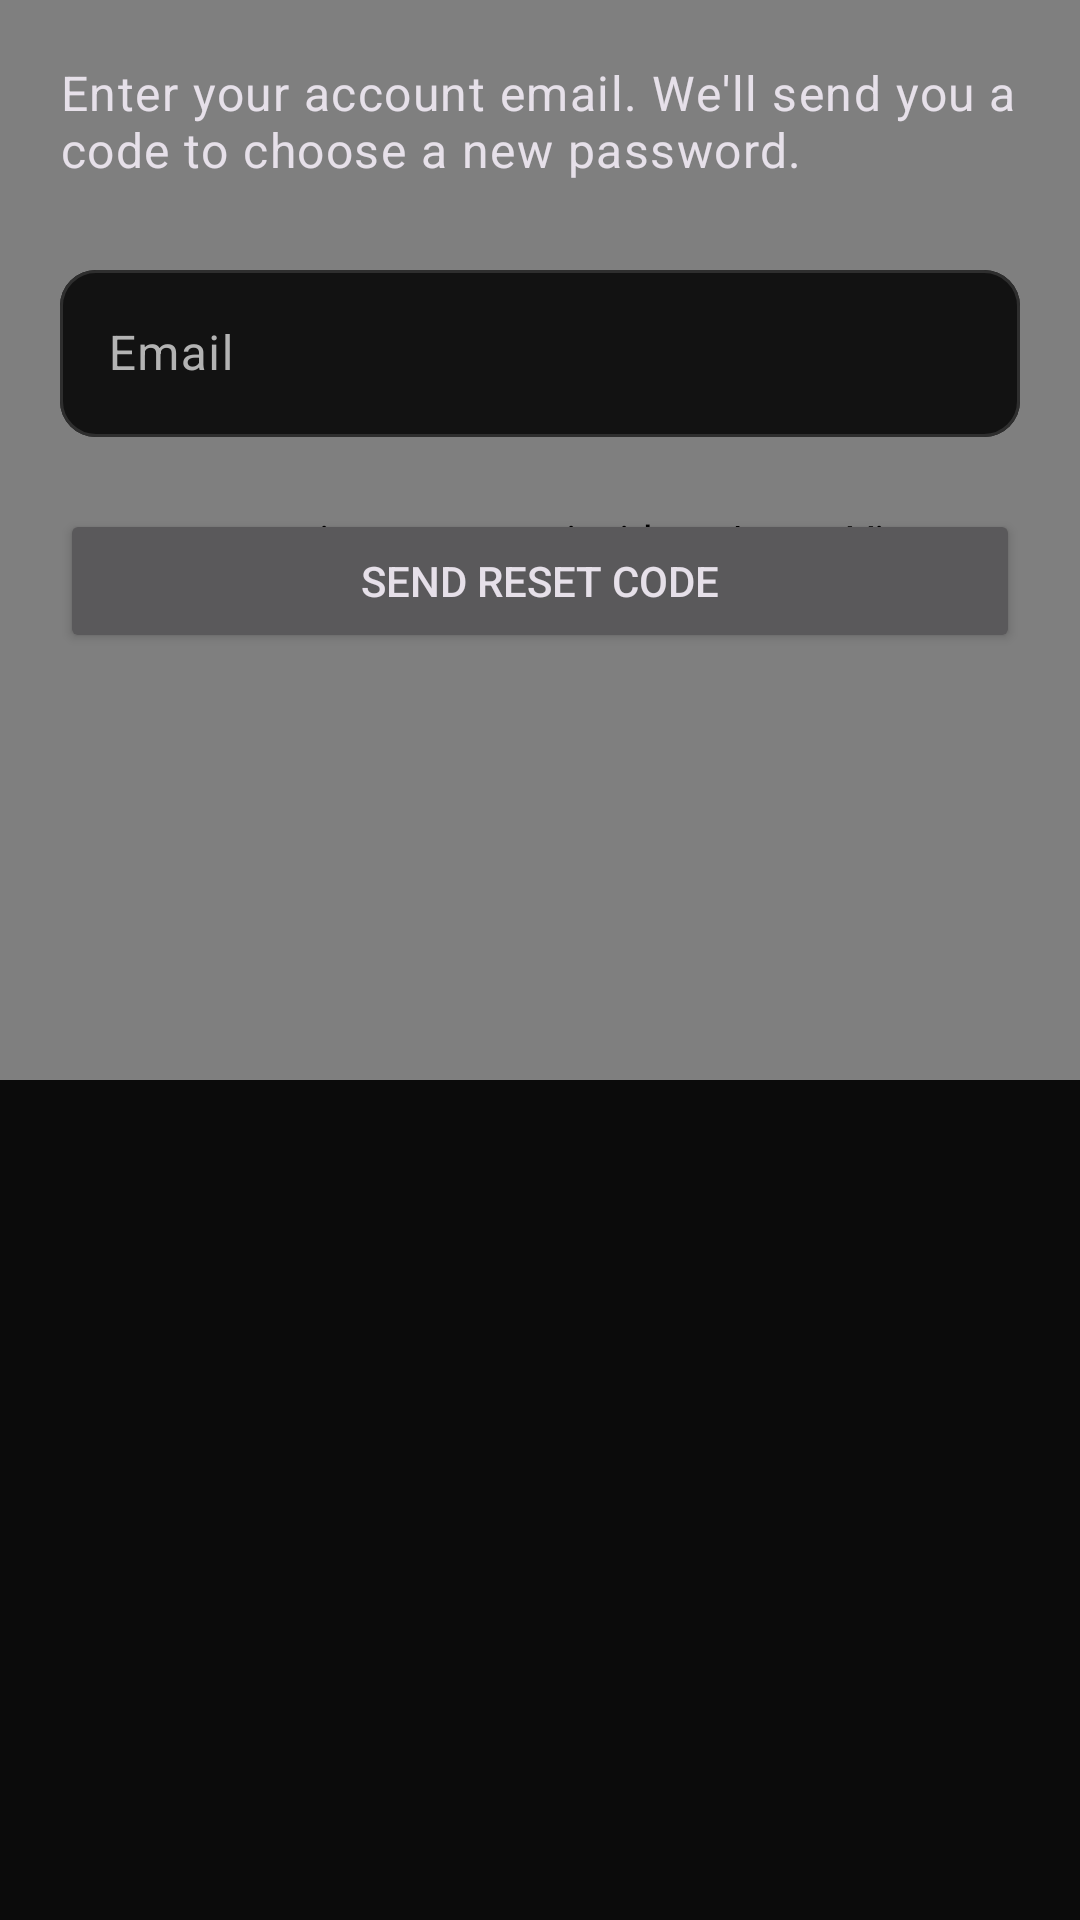

The Android layout XML behind this screen, and the referenced resources:
<!-- AndroidManifest.xml: application theme Theme.MusicRoom -->
<!-- res/layout/fragment_forgot_password.xml -->
<?xml version="1.0" encoding="utf-8"?>
<FrameLayout xmlns:android="http://schemas.android.com/apk/res/android"
    android:layout_width="match_parent"
    android:layout_height="match_parent">

    <com.musicroom.app.ui.widget.AuroraView
        android:layout_width="match_parent"
        android:layout_height="360dp" />

    <ScrollView
        android:layout_width="match_parent"
        android:layout_height="match_parent">

        <LinearLayout
            android:layout_width="match_parent"
            android:layout_height="wrap_content"
            android:orientation="vertical"
            android:padding="@dimen/screen_margin">

            <TextView
                android:layout_width="match_parent"
                android:layout_height="wrap_content"
                android:layout_marginBottom="24dp"
                android:text="@string/forgot_message"
                android:textAppearance="?attr/textAppearanceBodyLarge" />

            <com.google.android.material.textfield.TextInputLayout
                android:id="@+id/email_layout"
                android:layout_width="match_parent"
                android:layout_height="wrap_content"
                android:hint="@string/field_email">

                <com.google.android.material.textfield.TextInputEditText
                    android:id="@+id/email_input"
                    android:layout_width="match_parent"
                    android:layout_height="wrap_content"
                    android:autofillHints="emailAddress"
                    android:imeOptions="actionDone"
                    android:inputType="textEmailAddress" />
            </com.google.android.material.textfield.TextInputLayout>

            <Button
                android:id="@+id/send_button"
                android:layout_width="match_parent"
                android:layout_height="wrap_content"
                android:layout_marginTop="24dp"
                android:text="@string/forgot_button" />

            <com.google.android.material.progressindicator.LinearProgressIndicator
                android:id="@+id/progress"
                android:layout_width="match_parent"
                android:layout_height="wrap_content"
                android:layout_marginTop="8dp"
                android:indeterminate="true"
                android:visibility="invisible" />
        </LinearLayout>
    </ScrollView>
</FrameLayout>
<!-- resources referenced by this layout -->
<resources>
  <dimen name="screen_margin">20dp</dimen>
  <string name="field_email">Email</string>
  <string name="forgot_button">Send reset code</string>
  <string name="forgot_message">Enter your account email. We\'ll send you a code to choose a new password.</string>
  <color name="green">#1ED760</color>
  <color name="on_green">#000000</color>
  <color name="green_container">#0E3B21</color>
  <color name="on_green_container">#B4F5CB</color>
  <color name="gold">#D4AF6A</color>
  <color name="on_gold">#1A1408</color>
  <color name="gold_container">#2A2214</color>
  <color name="gold_light">#EED9A8</color>
  <color name="surface">#0B0B0B</color>
  <color name="on_surface">#FFFFFF</color>
  <color name="surface_variant">#2A2A2A</color>
  <color name="on_surface_variant">#B3B3B3</color>
  <color name="surface_lowest">#050505</color>
  <color name="surface_low">#121212</color>
  <color name="surface_container">#161616</color>
  <color name="surface_high">#1E1E1E</color>
  <color name="surface_highest">#262626</color>
  <color name="inverse_surface">#2A2A2A</color>
  <color name="outline">#727272</color>
  <color name="outline_variant">#2E2E2E</color>
  <color name="error">#F3727F</color>
  <color name="on_error">#000000</color>
  <style name="TextAppearance.MusicRoom.Title" parent="TextAppearance.Material3.TitleLarge">
          <item name="android:fontFamily">sans-serif</item>
          <item name="android:textStyle">bold</item>
          <item name="android:textFontWeight">900</item>
          <item name="android:textSize">22sp</item>
      </style>
  <style name="TextAppearance.MusicRoom.ItemTitle" parent="TextAppearance.Material3.TitleMedium">
          <item name="android:fontFamily">sans-serif-medium</item>
          <item name="android:textStyle">bold</item>
          <item name="android:textSize">16sp</item>
      </style>
  <style name="Widget.MusicRoom.Toolbar" parent="Widget.Material3.Toolbar">
          <item name="titleTextAppearance">@style/TextAppearance.MusicRoom.PageTitle</item>
          <item name="contentInsetStart">@dimen/screen_margin</item>
          <item name="titleMarginStart">0dp</item>
      </style>
  <style name="Widget.MusicRoom.Card" parent="Widget.Material3.CardView.Filled">
          <item name="cardBackgroundColor">@color/surface_low</item>
          <item name="cardCornerRadius">20dp</item>
          <item name="strokeColor">@color/hairline</item>
          <item name="strokeWidth">1dp</item>
      </style>
  <style name="TextAppearance.MusicRoom.PageTitle" parent="TextAppearance.Material3.TitleLarge">
          <item name="android:fontFamily">sans-serif</item>
          <item name="android:textStyle">bold</item>
          <item name="android:textFontWeight">900</item>
          <item name="android:textSize">26sp</item>
          <item name="android:letterSpacing">-0.01</item>
      </style>
  <style name="TextAppearance.MusicRoom.Button" parent="TextAppearance.Material3.LabelLarge">
          <item name="android:fontFamily">sans-serif-medium</item>
          <item name="android:textStyle">bold</item>
          <item name="android:textSize">15sp</item>
          <item name="android:letterSpacing">0.02</item>
          <item name="android:textAllCaps">false</item>
      </style>
  <color name="field">#121212</color>
  <color name="hairline">#1F1F1F</color>
  <color name="black">#000000</color>
  <style name="TextAppearance.MusicRoom.NavLabel" parent="TextAppearance.Material3.LabelMedium">
          <item name="android:fontFamily">sans-serif-medium</item>
          <item name="android:textSize">11sp</item>
      </style>
  <style name="Widget.MusicRoom.BottomNavigation.Indicator" parent="Widget.Material3.BottomNavigationView.ActiveIndicator">
          <item name="android:color">@android:color/transparent</item>
      </style>
</resources>
